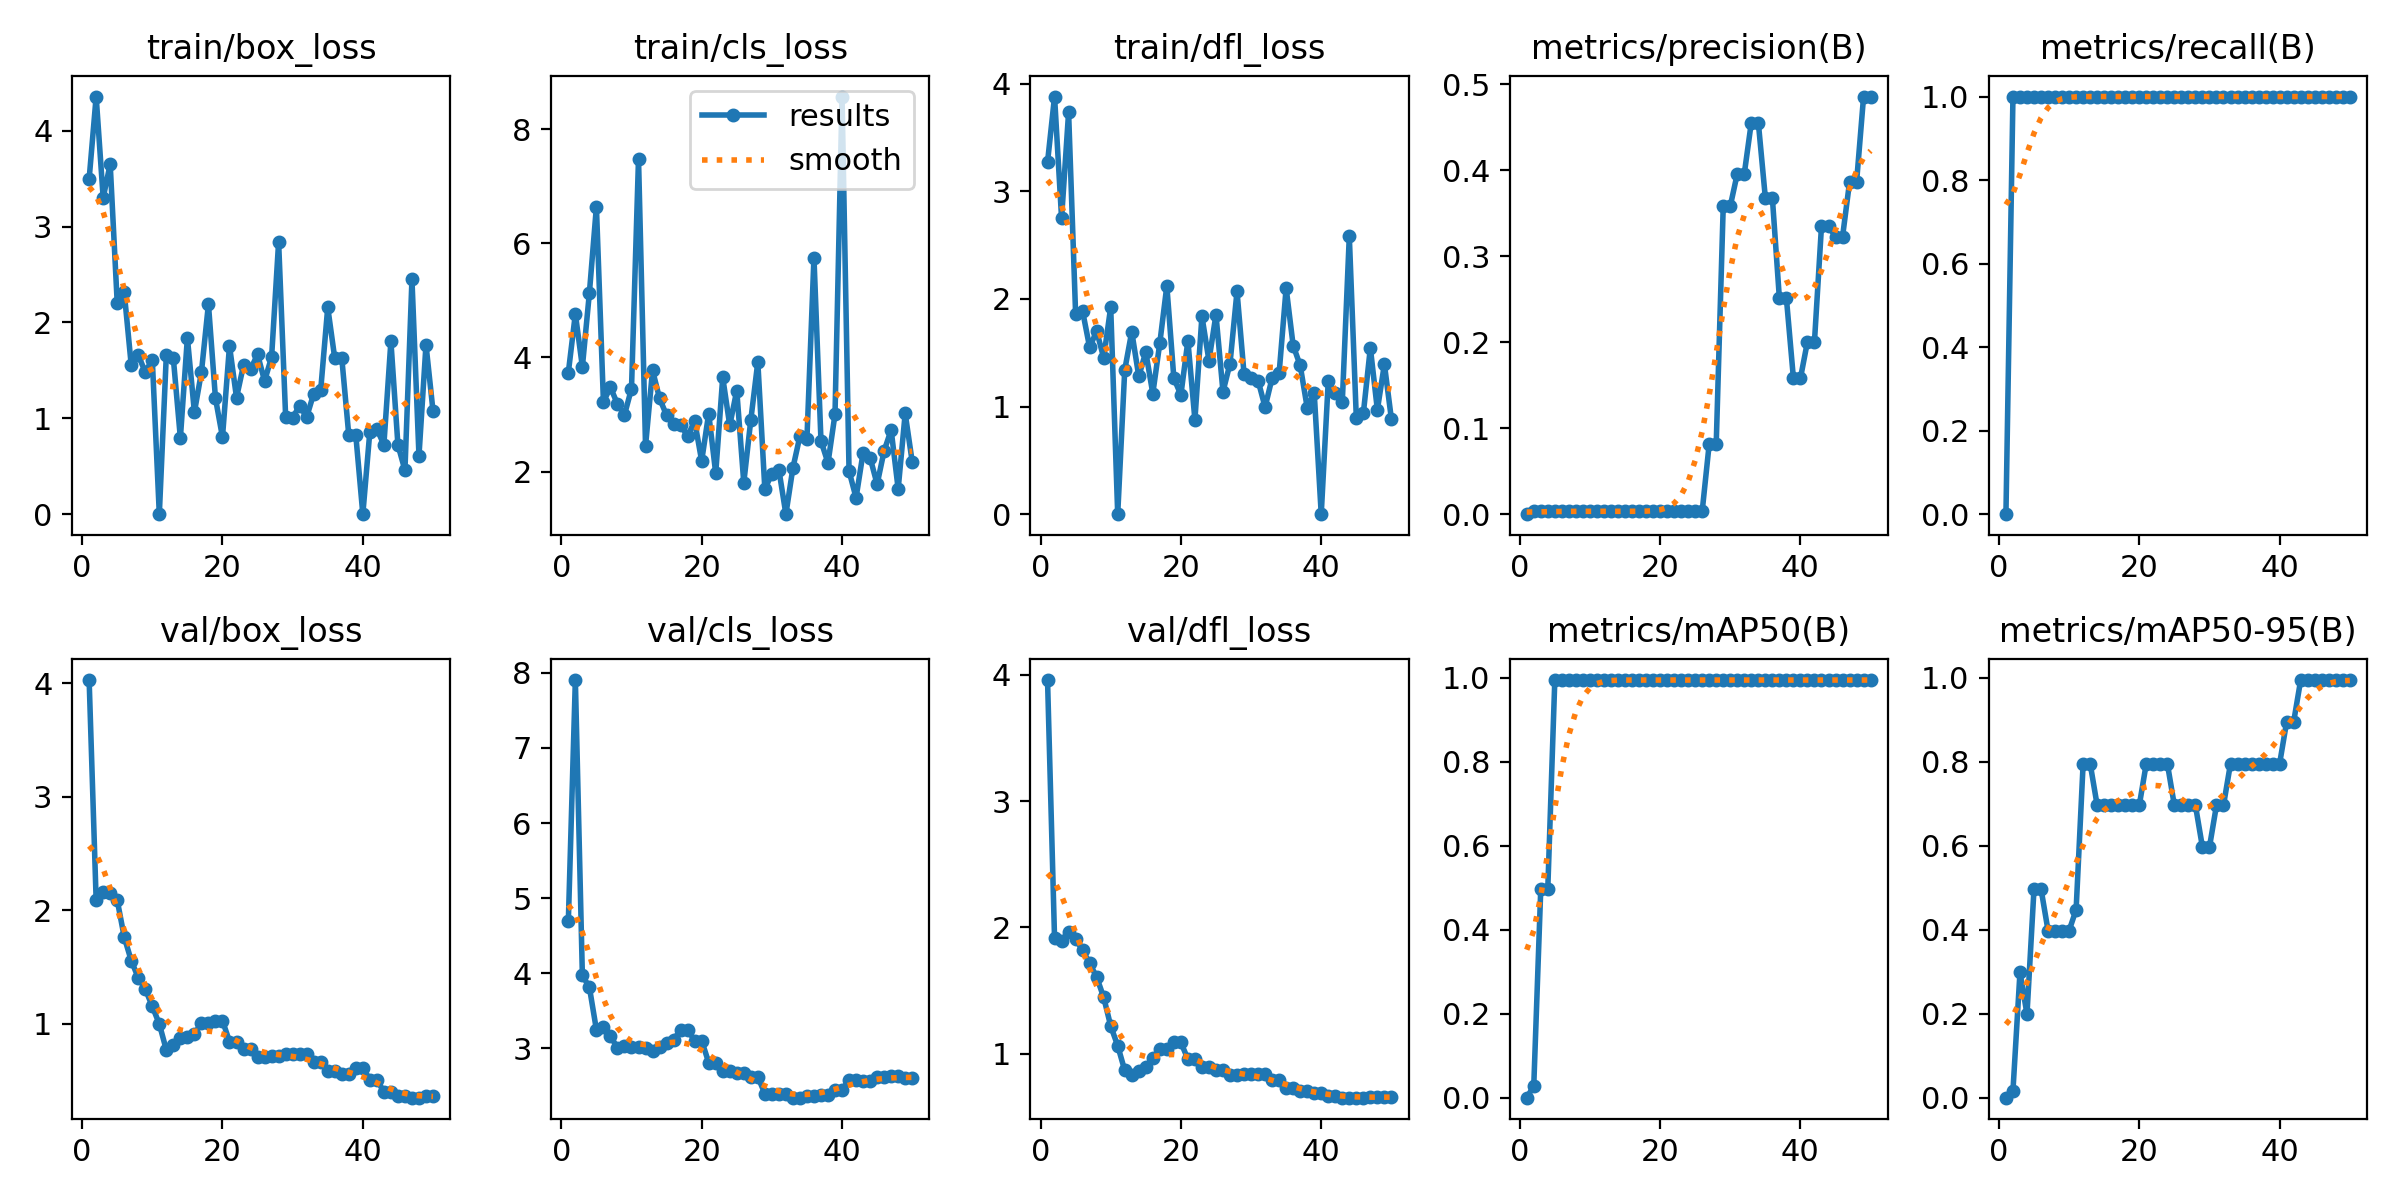

The file beside this chart, header and first rows:
epoch, time, train/box_loss, train/cls_loss, train/dfl_loss, metrics/precision(B), metrics/recall(B), metrics/mAP50(B), metrics/mAP50-95(B), val/box_loss, val/cls_loss, val/dfl_loss, lr/pg0, lr/pg1, lr/pg2
1, 0.6473, 3.496, 3.734, 3.27, 0, 0, 0, 0, 4.03, 4.694, 3.96, 0, 0, 0
2, 1.245, 4.356, 4.762, 3.88, 0.00333, 1, 0.02764, 0.01658, 2.088, 7.904, 1.912, 1.9604e-05, 1.9604e-05, 1.9604e-05
3, 1.822, 3.301, 3.834, 2.749, 0.00333, 1, 0.4975, 0.2985, 2.163, 3.972, 1.895, 3.8416e-05, 3.8416e-05, 3.8416e-05
4, 2.402, 3.652, 5.129, 3.732, 0.00333, 1, 0.4975, 0.199, 2.156, 3.814, 1.962, 5.6436e-05, 5.6436e-05, 5.6436e-05
5, 2.938, 2.206, 6.639, 1.861, 0.00333, 1, 0.995, 0.4975, 2.091, 3.248, 1.906, 7.3664e-05, 7.3664e-05, 7.3664e-05
6, 3.435, 2.316, 3.222, 1.884, 0.00333, 1, 0.995, 0.4975, 1.765, 3.29, 1.819, 9.01e-05, 9.01e-05, 9.01e-05
7, 4.016, 1.553, 3.476, 1.549, 0.00333, 1, 0.995, 0.398, 1.557, 3.16, 1.715, 0.0001057, 0.0001057, 0.0001057
8, 4.52, 1.658, 3.183, 1.702, 0.00333, 1, 0.995, 0.398, 1.406, 3.011, 1.606, 0.0001206, 0.0001206, 0.0001206
9, 5.061, 1.483, 2.992, 1.453, 0.00333, 1, 0.995, 0.398, 1.307, 3.026, 1.446, 0.0001347, 0.0001347, 0.0001347
10, 5.6, 1.613, 3.454, 1.922, 0.00333, 1, 0.995, 0.398, 1.155, 3.015, 1.218, 0.0001479, 0.0001479, 0.0001479
11, 6.098, 0, 7.479, 0, 0.00333, 1, 0.995, 0.4477, 0.9991, 3.016, 1.061, 0.0001604, 0.0001604, 0.0001604
12, 6.678, 1.662, 2.449, 1.339, 0.00333, 1, 0.995, 0.796, 0.7697, 2.999, 0.8661, 0.0001721, 0.0001721, 0.0001721
13, 7.196, 1.625, 3.774, 1.695, 0.00333, 1, 0.995, 0.796, 0.8183, 2.969, 0.8311, 0.000183, 0.000183, 0.000183
14, 7.701, 0.7945, 3.281, 1.281, 0.00333, 1, 0.995, 0.6965, 0.8714, 3.016, 0.8629, 0.0001931, 0.0001931, 0.0001931
15, 8.192, 1.84, 2.986, 1.506, 0.00333, 1, 0.995, 0.6965, 0.883, 3.07, 0.8931, 0.0002024, 0.0002024, 0.0002024
16, 8.72, 1.065, 2.827, 1.12, 0.00333, 1, 0.995, 0.6965, 0.9119, 3.115, 0.9634, 0.0002109, 0.0002109, 0.0002109
17, 9.278, 1.481, 2.812, 1.591, 0.00333, 1, 0.995, 0.6965, 1.005, 3.249, 1.034, 0.0002186, 0.0002186, 0.0002186
18, 9.737, 2.191, 2.624, 2.121, 0.00333, 1, 0.995, 0.6965, 1.005, 3.249, 1.034, 0.0002256, 0.0002256, 0.0002256
19, 10.32, 1.21, 2.883, 1.263, 0.00333, 1, 0.995, 0.6965, 1.029, 3.103, 1.088, 0.0002317, 0.0002317, 0.0002317
20, 10.8, 0.8038, 2.186, 1.109, 0.00333, 1, 0.995, 0.6965, 1.029, 3.103, 1.088, 0.000237, 0.000237, 0.000237
21, 11.38, 1.756, 3.017, 1.61, 0.00333, 1, 0.995, 0.796, 0.8442, 2.812, 0.9555, 0.0002416, 0.0002416, 0.0002416
22, 11.86, 1.216, 1.971, 0.8766, 0.00333, 1, 0.995, 0.796, 0.8442, 2.812, 0.9555, 0.0002454, 0.0002454, 0.0002454
23, 12.4, 1.554, 3.65, 1.838, 0.00333, 1, 0.995, 0.796, 0.7765, 2.694, 0.8952, 0.0002483, 0.0002483, 0.0002483
24, 12.9, 1.512, 2.809, 1.427, 0.00333, 1, 0.995, 0.796, 0.7765, 2.694, 0.8952, 0.0002505, 0.0002505, 0.0002505
25, 13.46, 1.666, 3.419, 1.853, 0.00333, 1, 0.995, 0.6965, 0.7065, 2.673, 0.8674, 0.0002519, 0.0002519, 0.0002519
26, 13.92, 1.39, 1.803, 1.137, 0.00333, 1, 0.995, 0.6965, 0.7065, 2.673, 0.8674, 0.0002525, 0.0002525, 0.0002525
27, 14.43, 1.64, 2.903, 1.399, 0.08161, 1, 0.995, 0.6965, 0.7179, 2.623, 0.8293, 0.0002523, 0.0002523, 0.0002523
28, 14.96, 2.84, 3.92, 2.07, 0.08161, 1, 0.995, 0.6965, 0.7179, 2.623, 0.8293, 0.0002513, 0.0002513, 0.0002513
29, 15.53, 1.018, 1.694, 1.305, 0.3583, 1, 0.995, 0.597, 0.7377, 2.399, 0.8351, 0.0002495, 0.0002495, 0.0002495
30, 15.98, 1.008, 1.96, 1.266, 0.3583, 1, 0.995, 0.597, 0.7377, 2.399, 0.8351, 0.000247, 0.000247, 0.000247
31, 16.52, 1.131, 2.033, 1.241, 0.3959, 1, 0.995, 0.6965, 0.7383, 2.388, 0.8394, 0.0002436, 0.0002436, 0.0002436
32, 17.02, 1.014, 1.254, 0.9943, 0.3959, 1, 0.995, 0.6965, 0.7383, 2.388, 0.8394, 0.0002394, 0.0002394, 0.0002394
33, 17.56, 1.257, 2.063, 1.265, 0.4555, 1, 0.995, 0.796, 0.663, 2.345, 0.7899, 0.0002345, 0.0002345, 0.0002345
34, 18.09, 1.299, 2.622, 1.31, 0.4555, 1, 0.995, 0.796, 0.663, 2.345, 0.7899, 0.0002288, 0.0002288, 0.0002288
35, 18.6, 2.157, 2.578, 2.1, 0.368, 1, 0.995, 0.796, 0.5886, 2.37, 0.7262, 0.0002222, 0.0002222, 0.0002222
36, 19.06, 1.626, 5.748, 1.567, 0.368, 1, 0.995, 0.796, 0.5886, 2.37, 0.7262, 0.0002149, 0.0002149, 0.0002149
37, 19.62, 1.63, 2.536, 1.382, 0.2512, 1, 0.995, 0.796, 0.5563, 2.38, 0.7048, 0.0002068, 0.0002068, 0.0002068
38, 20.12, 0.8225, 2.151, 0.9904, 0.2512, 1, 0.995, 0.796, 0.5563, 2.38, 0.7048, 0.0001979, 0.0001979, 0.0001979
39, 20.76, 0.8224, 3.005, 1.128, 0.158, 1, 0.995, 0.796, 0.6141, 2.451, 0.6874, 0.0001882, 0.0001882, 0.0001882
40, 21.28, 0, 8.569, 0, 0.158, 1, 0.995, 0.796, 0.6141, 2.451, 0.6874, 0.0001777, 0.0001777, 0.0001777
41, 21.77, 0.8621, 2.009, 1.235, 0.2006, 1, 0.995, 0.8955, 0.5071, 2.583, 0.6638, 0.0001664, 0.0001664, 0.0001664
42, 22.33, 0.8889, 1.541, 1.127, 0.2006, 1, 0.995, 0.8955, 0.5071, 2.583, 0.6638, 0.0001543, 0.0001543, 0.0001543
43, 22.93, 0.7248, 2.328, 1.039, 0.335, 1, 0.995, 0.995, 0.4018, 2.563, 0.65, 0.0001415, 0.0001415, 0.0001415
44, 23.41, 1.804, 2.244, 2.582, 0.335, 1, 0.995, 0.995, 0.4018, 2.563, 0.65, 0.0001278, 0.0001278, 0.0001278
45, 23.96, 0.7234, 1.778, 0.8952, 0.3225, 1, 0.995, 0.995, 0.3618, 2.619, 0.651, 0.0001133, 0.0001133, 0.0001133
46, 24.51, 0.4585, 2.364, 0.9364, 0.3225, 1, 0.995, 0.995, 0.3618, 2.619, 0.651, 9.81e-05, 9.81e-05, 9.81e-05
47, 25.08, 2.448, 2.73, 1.546, 0.3863, 1, 0.995, 0.995, 0.3498, 2.629, 0.6536, 8.2064e-05, 8.2064e-05, 8.2064e-05
48, 25.56, 0.6094, 1.695, 0.9695, 0.3863, 1, 0.995, 0.995, 0.3498, 2.629, 0.6536, 6.5236e-05, 6.5236e-05, 6.5236e-05
49, 26.15, 1.768, 3.018, 1.393, 0.4858, 1, 0.995, 0.995, 0.3612, 2.609, 0.6557, 4.7616e-05, 4.7616e-05, 4.7616e-05
50, 26.68, 1.077, 2.172, 0.8834, 0.4858, 1, 0.995, 0.995, 0.3612, 2.609, 0.6557, 2.9204e-05, 2.9204e-05, 2.9204e-05
